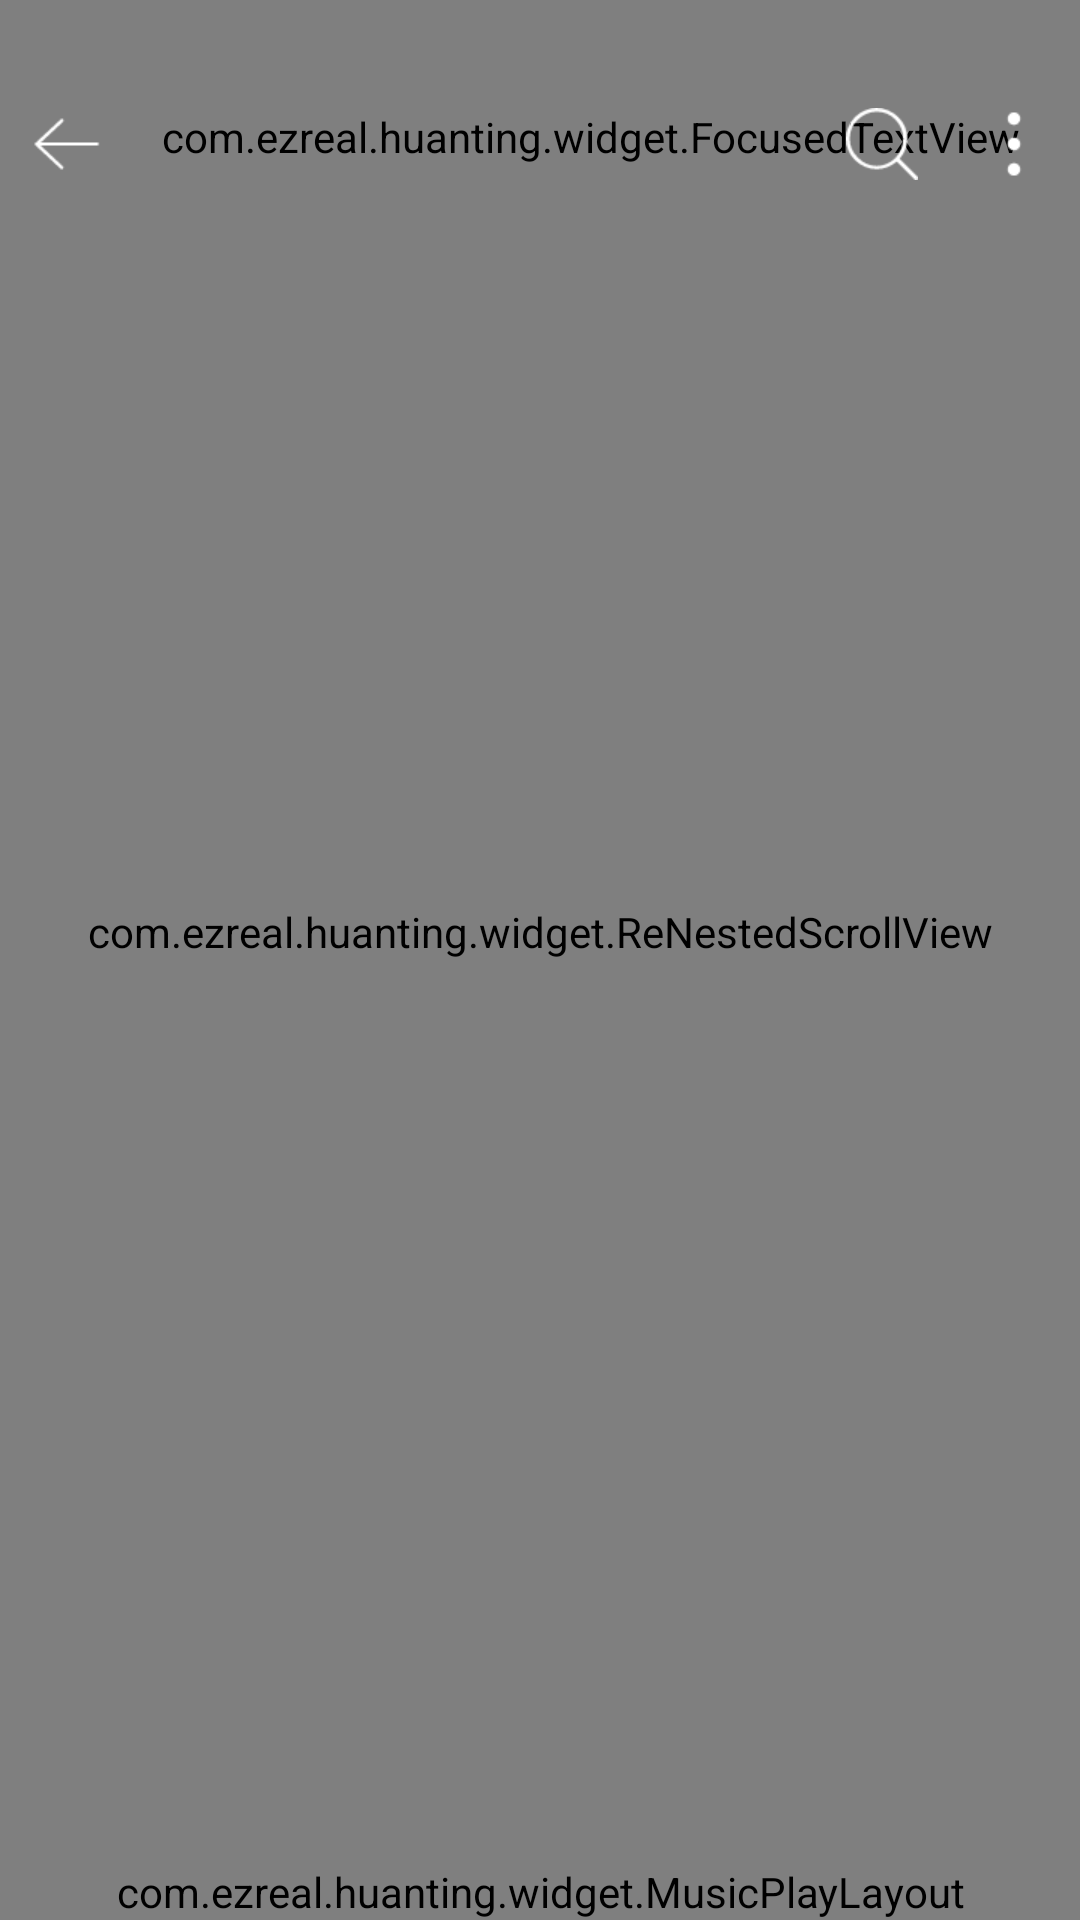

Write the Android layout XML for this screen, with the resource values it uses.
<!-- AndroidManifest.xml: application theme AppTheme -->
<!-- res/layout/activity_gedan_info.xml -->
<?xml version="1.0" encoding="utf-8"?>
<FrameLayout
    xmlns:android="http://schemas.android.com/apk/res/android"
    android:layout_width="match_parent"
    android:layout_height="match_parent">

    <LinearLayout
        android:layout_width="match_parent"
        android:layout_height="match_parent"
        android:orientation="vertical">

        
        <com.ezreal.huanting.widget.ReNestedScrollView
            android:id="@+id/mScrollView"
            android:layout_width="match_parent"
            android:layout_height="0dp"
            android:layout_weight="1">
            <com.jcodecraeer.xrecyclerview.XRecyclerView
                android:id="@+id/mRcvMusic"
                android:layout_width="match_parent"
                android:layout_height="match_parent"/>

        </com.ezreal.huanting.widget.ReNestedScrollView>

        
        <com.ezreal.huanting.widget.MusicPlayLayout
            android:layout_width="match_parent"
            android:layout_height="wrap_content"/>

    </LinearLayout>

    <RelativeLayout
        android:id="@+id/mActionBar"
        android:layout_width="match_parent"
        android:layout_height="71dp"
        android:gravity="center_vertical"
        android:paddingLeft="10dp"
        android:paddingRight="10dp"
        android:paddingTop="25dp">

        <ImageView
            android:id="@+id/mIvBack"
            android:layout_width="wrap_content"
            android:layout_height="wrap_content"
            android:src="@mipmap/title_back"/>

        <com.ezreal.huanting.widget.FocusedTextView
            android:id="@+id/mTvTitle"
            android:layout_width="wrap_content"
            android:layout_height="wrap_content"
            android:layout_marginLeft="20dp"
            android:layout_toRightOf="@+id/mIvBack"
            android:textColor="@android:color/white"
            android:textSize="18sp"
            android:ellipsize="marquee"
            android:singleLine="true"
            android:maxWidth="200dp"
            android:marqueeRepeatLimit="marquee_forever"/>

        <ImageView
            android:id="@+id/mIvSearch"
            android:layout_width="wrap_content"
            android:layout_height="wrap_content"
            android:layout_marginRight="20dp"
            android:layout_toLeftOf="@+id/mIvMenu"
            android:src="@mipmap/search"/>

        <ImageView
            android:id="@+id/mIvMenu"
            android:layout_width="wrap_content"
            android:layout_height="wrap_content"
            android:layout_alignParentRight="true"
            android:src="@mipmap/menu_point"/>

    </RelativeLayout>


</FrameLayout>
<!-- resources referenced by this layout -->
<resources>
  <!-- mipmap menu_point: png bitmap (mipmap-xhdpi, 480 bytes) -->
  <!-- mipmap search: png bitmap (mipmap-xhdpi, 1005 bytes) -->
  <!-- mipmap title_back: png bitmap (mipmap-xhdpi, 539 bytes) -->
  <style name="AppTheme" parent="Theme.AppCompat.Light.NoActionBar">
          
          <item name="colorPrimary">@color/colorPrimary</item>
          <item name="colorPrimaryDark">@color/colorPrimaryDark</item>
          <item name="colorAccent">@color/colorAccent</item>
      </style>
  <color name="colorPrimary">#393838</color>
  <color name="colorPrimaryDark">#393838</color>
  <color name="colorAccent">#FFFFFF</color>
</resources>
